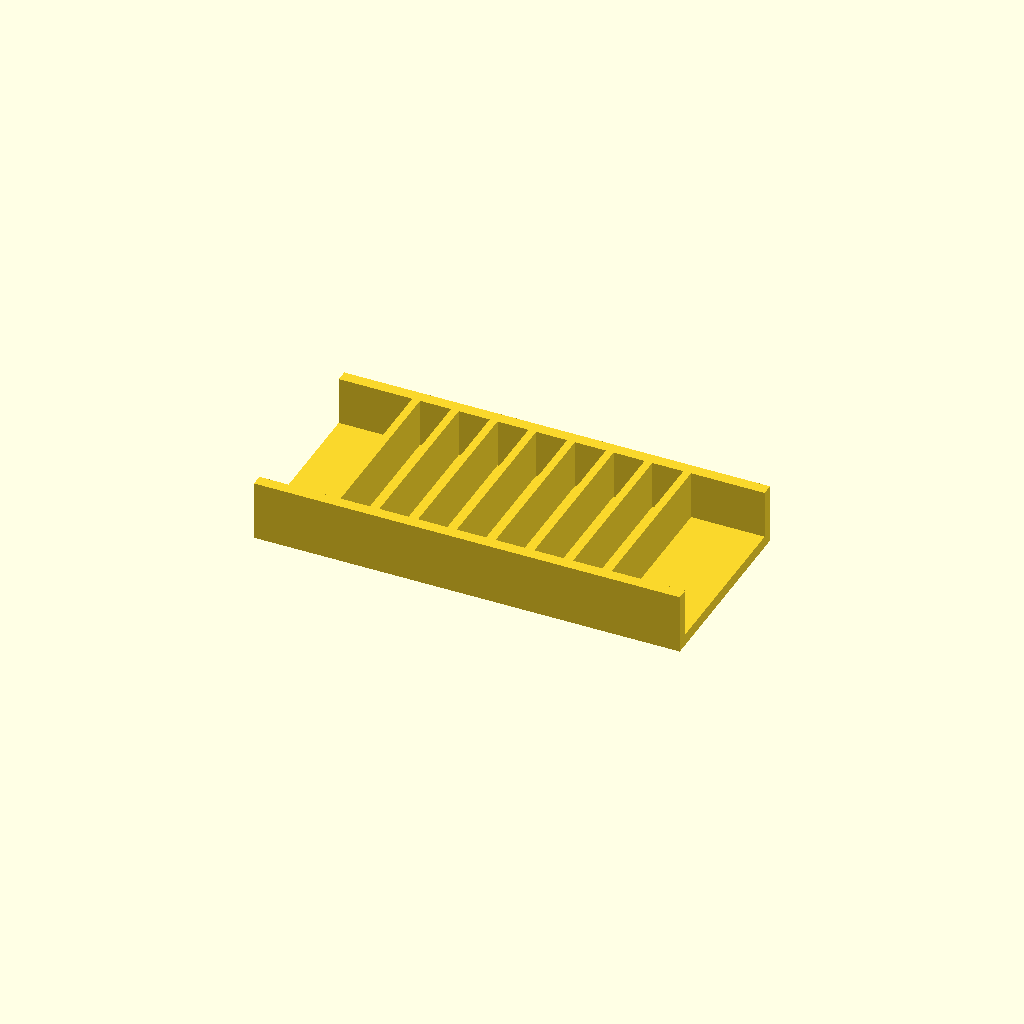
Cell 1: rendered with the file's own defaults.
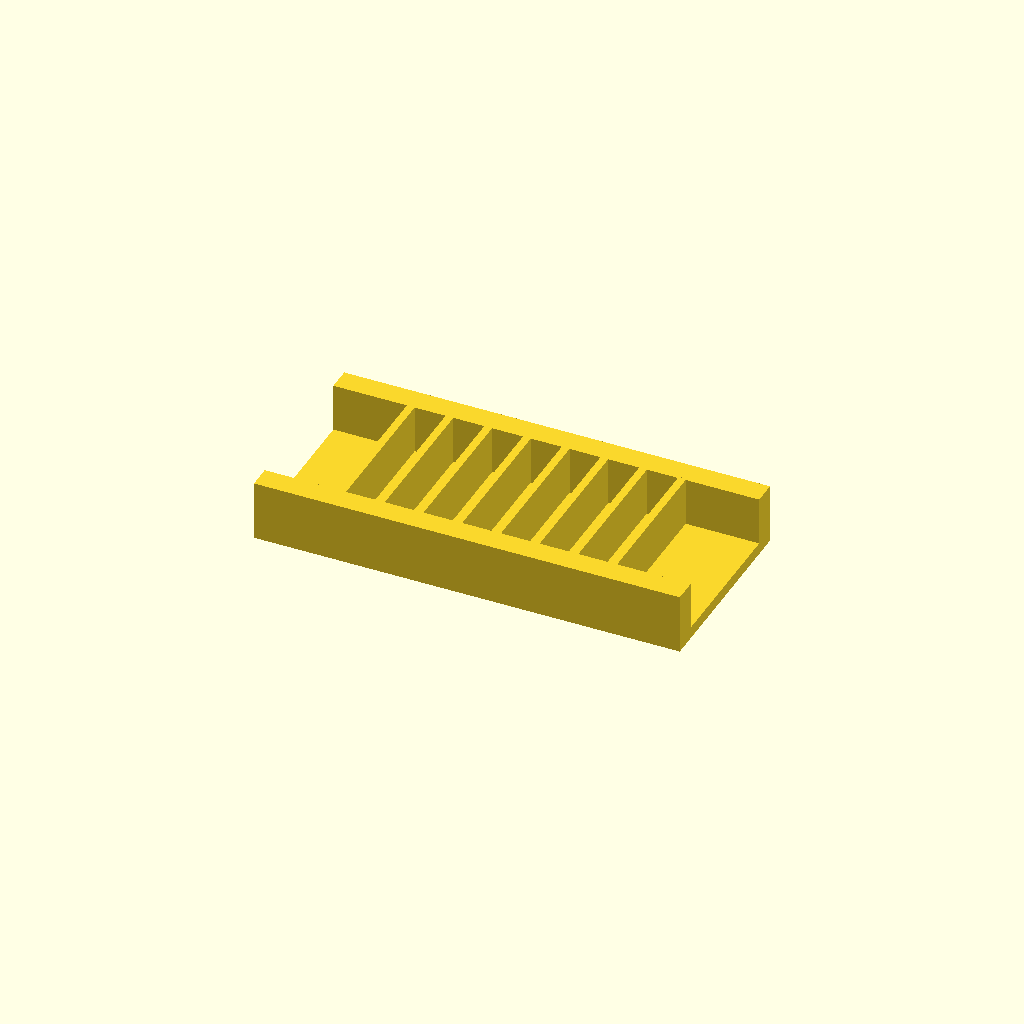
Cell 2: the same model with rail_w = 12.
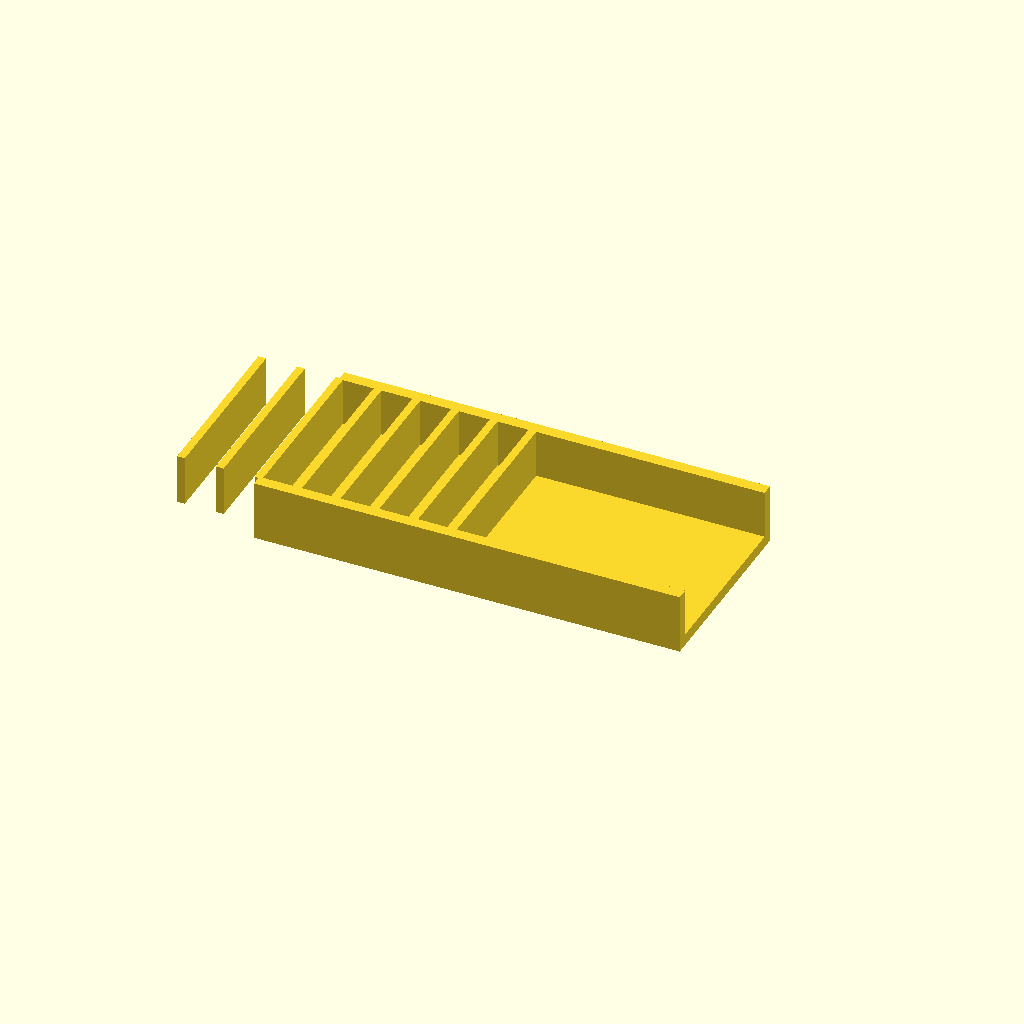
Cell 3: the same model with ribs = 16.
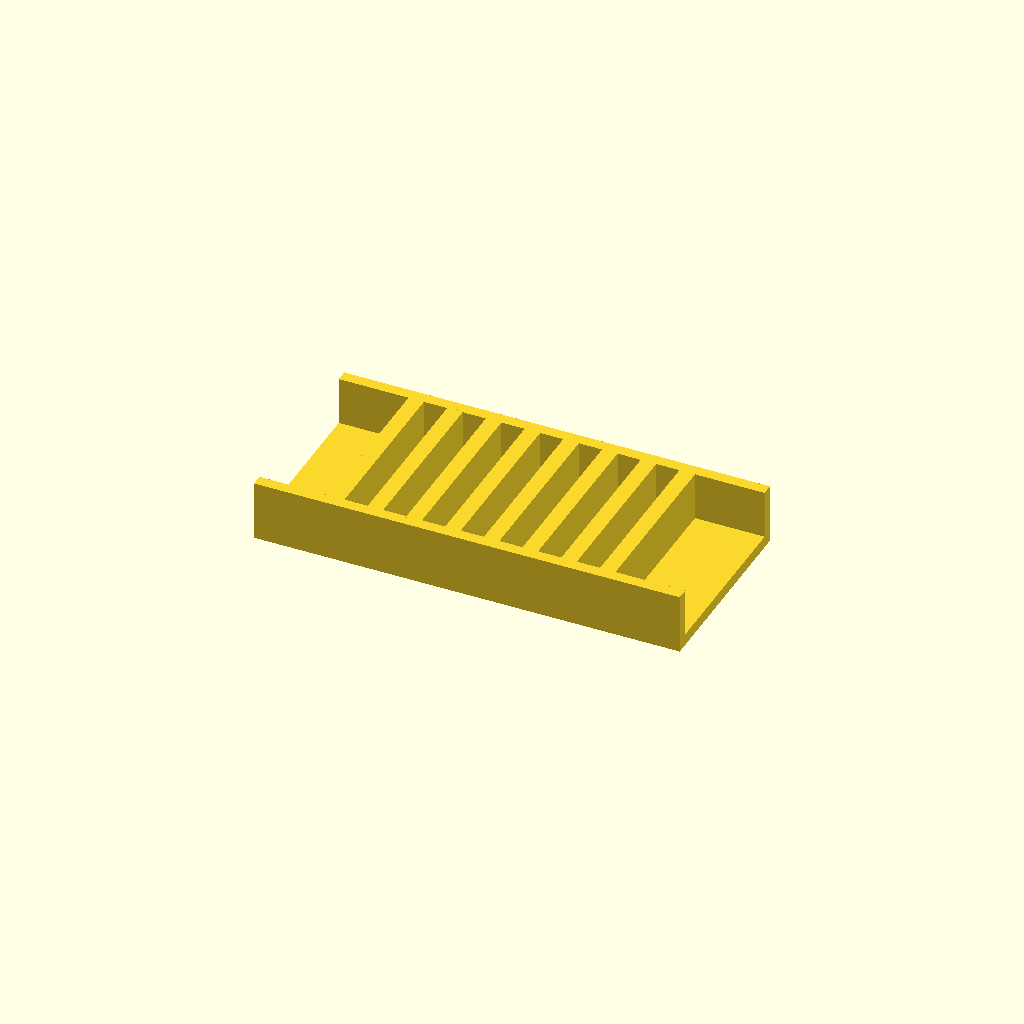
Cell 4: rib_t = 8 (everything else at default).
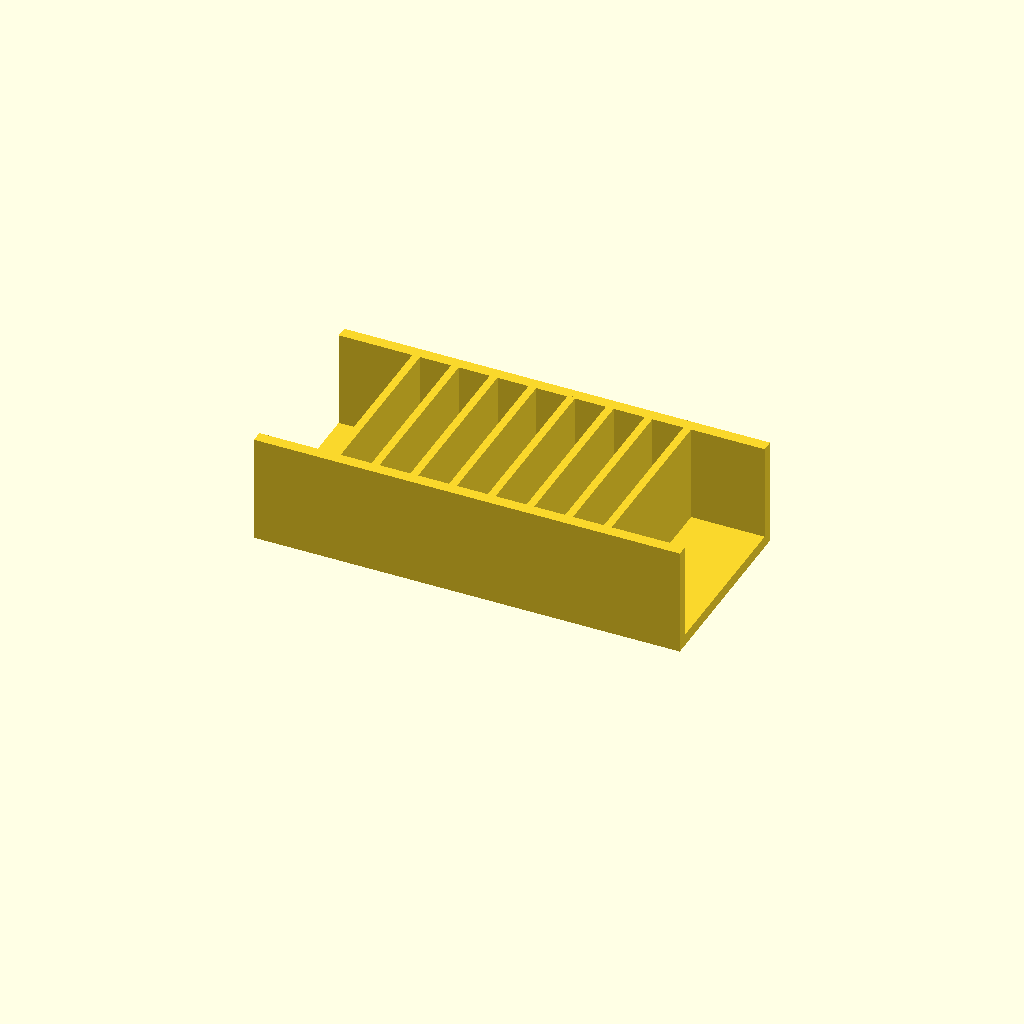
Cell 5 — rib_h set to 50, the other parameters unchanged.
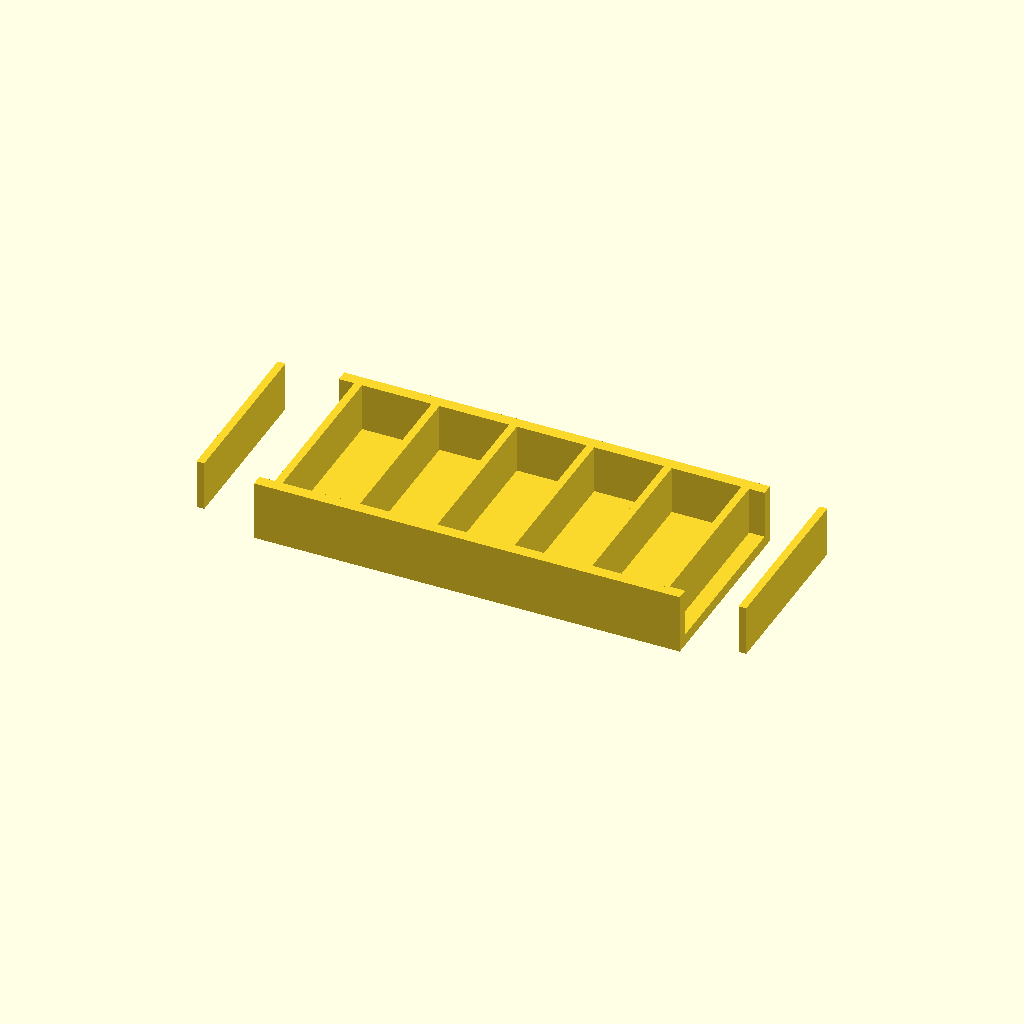
Cell 6: the same model with pitch = 40.
All cells are drawn from one camera (rotation 55°, 0°, 25°, orthographic, colour scheme Cornfield), so only the parameter changes between them.
Source of the model, optional_data/data/place1/ribframes/part_0139.scad:
$fn = 32;

// ----------------------------------------------------------------------
// Rib frame 220 x 100 x 31
// 8 ribs at 20 mm pitch
// ----------------------------------------------------------------------

// --- parameters (mm) ---
frame = [220, 100, 6];  // base plate size (x, y, z)
rail_w = 6;             // side rail width
ribs = 8;               // number of ribs
rib_t = 4;              // rib thickness
rib_h = 25;             // rib height above the base plate
pitch = 20;             // pitch between rib centres

// --- derived feature positions (mm) ---
span = (ribs - 1) * pitch;          // = 140   distance between the outer ribs
origin_x = -span / 2;               // = -70   X of the first rib
rib_len = frame[1] - 2 * rail_w + 2;  // = 90   rib length, 1 mm into each rail
feature_centers = [
  [origin_x + 0 * pitch, 0],
  [origin_x + 1 * pitch, 0],
  [origin_x + 2 * pitch, 0],
  [origin_x + 3 * pitch, 0],
  [origin_x + 4 * pitch, 0],
  [origin_x + 5 * pitch, 0],
  [origin_x + 6 * pitch, 0],
  [origin_x + 7 * pitch, 0]
];   // rib centre line, drives the rib loop

// base plate, two side rails, then the ribs read straight off feature_centers
union() {
  translate([-frame[0] / 2, -frame[1] / 2, 0]) cube(frame);
  translate([-frame[0] / 2, -frame[1] / 2, 0]) cube([frame[0], rail_w, frame[2] + rib_h]);
  translate([-frame[0] / 2, frame[1] / 2 - rail_w, 0]) cube([frame[0], rail_w, frame[2] + rib_h]);
  for (centre = feature_centers)
    translate([centre[0] - rib_t / 2, centre[1] - rib_len / 2, frame[2] - 1])
      cube([rib_t, rib_len, rib_h + 1]);
}
Parameter table extracted from the source (name, type, default, range or options):
frame: vector, default [220, 100, 6]
rail_w: number, default 6
ribs: number, default 8
rib_t: number, default 4
rib_h: number, default 25
pitch: number, default 20
